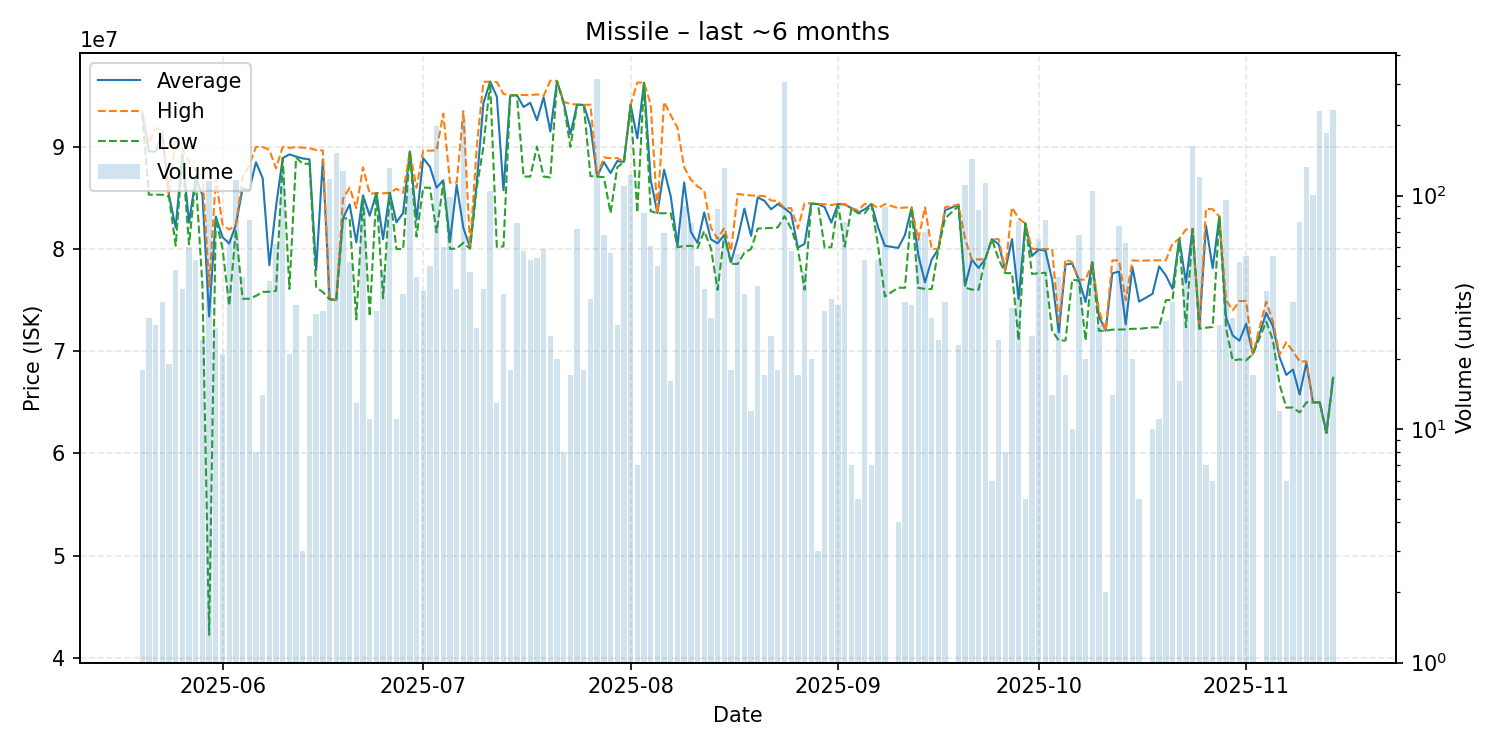

The file beside this chart, header and first rows:
date, average, highest, lowest, order_count, volume
2025-05-20, 93338333, 93400000, 93220000, 6, 18
2025-05-21, 89567667, 90380000, 85310000, 5, 30
2025-05-22, 89523571, 91840000, 85320000, 4, 28
2025-05-23, 91270857, 91500000, 85310000, 8, 35
2025-05-24, 85273158, 85290000, 85120000, 4, 19
2025-05-25, 82115625, 90880000, 80340000, 8, 48
2025-05-26, 89313000, 89860000, 88990000, 8, 40
2025-05-27, 82576333, 88500000, 80460000, 10, 60
2025-05-28, 86992642, 87780000, 86970000, 14, 53
2025-05-29, 85280417, 87640000, 76400000, 7, 24
2025-05-30, 73400000, 76300000, 42240000, 21, 116
2025-05-31, 83167407, 86900000, 83000000, 7, 27
2025-06-01, 81162857, 82400000, 80040000, 5, 21
2025-06-02, 80536769, 81900000, 74450000, 7, 65
2025-06-03, 82380000, 82380000, 81900000, 13, 117
2025-06-04, 85940667, 87000000, 75130000, 11, 45
2025-06-05, 85750886, 88200000, 75140000, 17, 79
2025-06-06, 88488750, 89990000, 75410000, 4, 8
2025-06-07, 86946429, 89990000, 75800000, 6, 14
2025-06-08, 78415814, 89700000, 75820000, 12, 43
2025-06-09, 84162097, 87885000, 75910000, 18, 62
2025-06-10, 88900000, 90000000, 88890000, 8, 126
2025-06-11, 89261905, 89900000, 76100000, 9, 21
2025-06-12, 89047059, 89970000, 88950000, 13, 34
2025-06-13, 88860000, 89920000, 88330000, 2, 3
2025-06-14, 88772800, 89870000, 88350000, 11, 25
2025-06-15, 77949355, 89680000, 76250000, 11, 31
2025-06-16, 88774375, 89650000, 75780000, 10, 32
2025-06-17, 75090000, 75090000, 75090000, 13, 118
2025-06-18, 75000000, 75020000, 75000000, 18, 152
2025-06-19, 83000000, 84900000, 82990000, 17, 128
2025-06-20, 84364808, 86000000, 83000000, 9, 52
2025-06-21, 80649231, 84000000, 73110000, 5, 13
2025-06-22, 85257368, 88000000, 85000000, 10, 95
2025-06-23, 83254545, 85400000, 73400000, 4, 11
2025-06-24, 85472812, 85480000, 85470000, 3, 32
2025-06-25, 80962500, 85450000, 75190000, 14, 48
2025-06-26, 85500000, 85500000, 85500000, 15, 131
2025-06-27, 82610000, 85900000, 80000000, 4, 11
2025-06-28, 83531842, 85500000, 80000000, 15, 38
2025-06-29, 89550000, 89550000, 89550000, 14, 108
2025-06-30, 82852889, 86000000, 81220000, 7, 45
2025-07-01, 88885641, 89640000, 86000000, 8, 39
2025-07-02, 88055200, 89620000, 86000000, 9, 50
2025-07-03, 86000000, 89650000, 81630000, 30, 198
2025-07-04, 86729333, 93250000, 86500000, 8, 60
2025-07-05, 80716061, 86500000, 80000000, 10, 99
2025-07-06, 86260750, 86500000, 80050000, 7, 40
2025-07-07, 82060000, 93500000, 80600000, 21, 214
2025-07-08, 80173830, 80210000, 80030000, 5, 47
2025-07-09, 86441111, 90000000, 86000000, 5, 27
2025-07-10, 94272250, 96370000, 90010000, 10, 40
2025-07-11, 96370000, 96370000, 96370000, 17, 105
2025-07-12, 94928462, 96340000, 80210000, 5, 13
2025-07-13, 85747105, 95170000, 80250000, 9, 38
2025-07-14, 95021667, 95040000, 95010000, 7, 18
2025-07-15, 95062368, 95080000, 95050000, 13, 76
2025-07-16, 93893103, 95070000, 87090000, 11, 58
2025-07-17, 94316981, 95060000, 87090000, 8, 53
2025-07-18, 92597778, 95130000, 90020000, 9, 54
... 115 more rows
